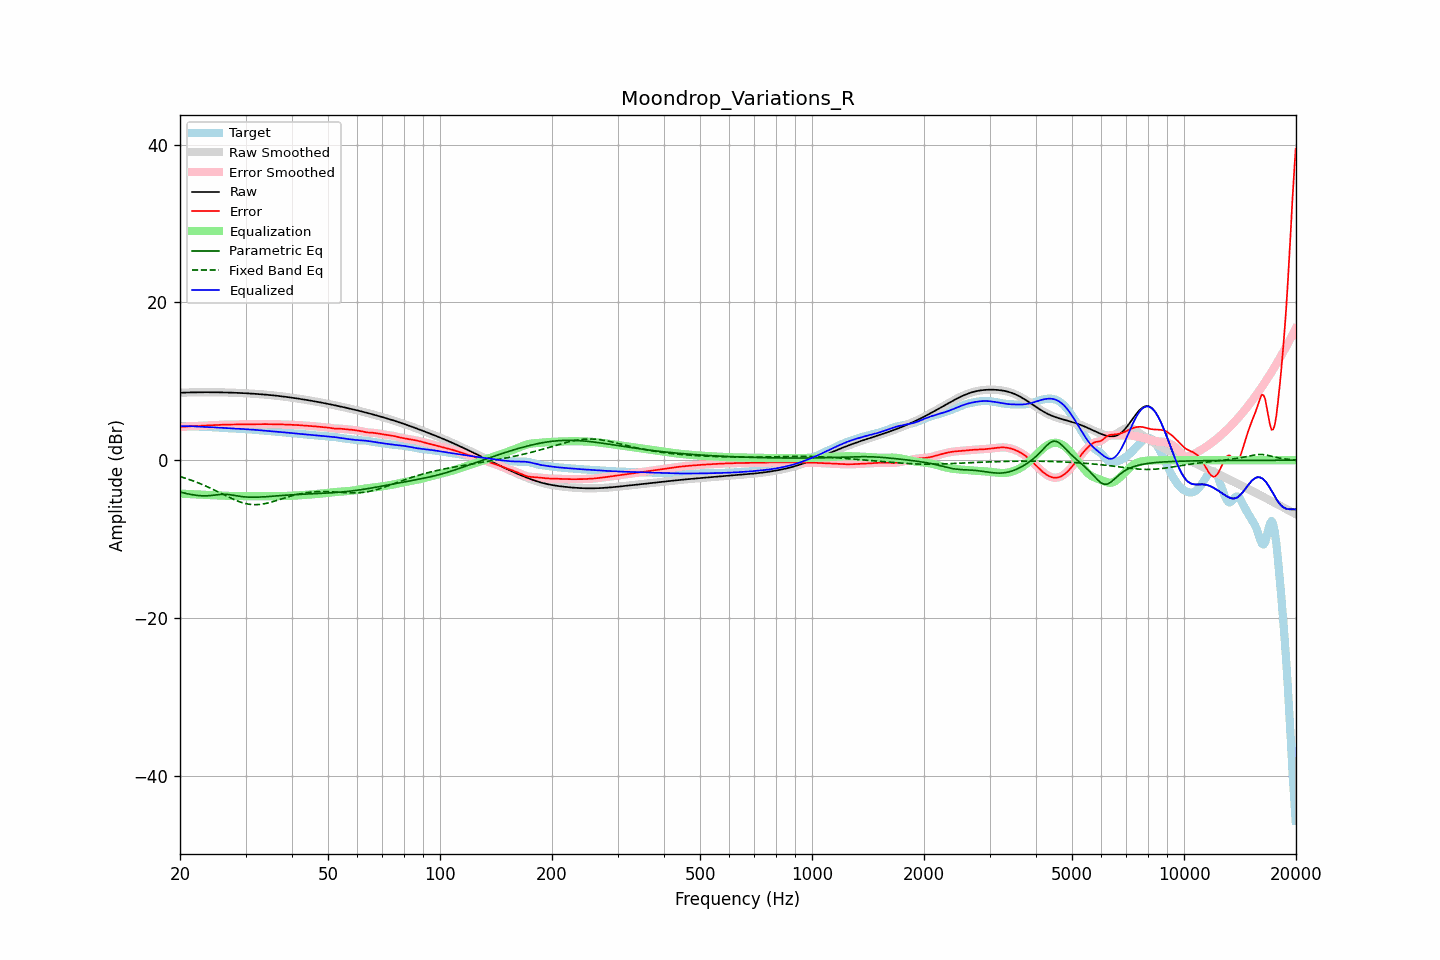

The table this chart was drawn from, first rows:
frequency, raw, error, smoothed, error_smoothed, equalization, parametric_eq, fixed_band_eq, equalized_raw, equalized_smoothed, target
20.00, 8.55, 4.23, 8.55, 4.23, -4.23, -4.02, -2.07, 4.32, 4.32, 4.32
20.20, 8.56, 4.24, 8.56, 4.24, -4.24, -4.07, -2.13, 4.32, 4.32, 4.32
20.40, 8.57, 4.25, 8.57, 4.25, -4.25, -4.12, -2.19, 4.32, 4.32, 4.32
20.61, 8.57, 4.26, 8.57, 4.26, -4.26, -4.17, -2.26, 4.32, 4.32, 4.32
20.81, 8.58, 4.27, 8.58, 4.27, -4.27, -4.22, -2.32, 4.31, 4.31, 4.31
21.02, 8.59, 4.28, 8.59, 4.28, -4.28, -4.26, -2.39, 4.31, 4.31, 4.31
21.23, 8.59, 4.29, 8.59, 4.29, -4.29, -4.31, -2.46, 4.31, 4.31, 4.31
21.44, 8.60, 4.29, 8.60, 4.29, -4.30, -4.34, -2.53, 4.30, 4.30, 4.30
21.66, 8.60, 4.30, 8.60, 4.31, -4.31, -4.38, -2.61, 4.29, 4.29, 4.30
21.87, 8.60, 4.32, 8.60, 4.32, -4.32, -4.41, -2.68, 4.29, 4.29, 4.29
22.09, 8.61, 4.33, 8.61, 4.33, -4.33, -4.44, -2.76, 4.28, 4.28, 4.28
22.31, 8.61, 4.34, 8.61, 4.34, -4.34, -4.46, -2.84, 4.27, 4.27, 4.27
22.54, 8.61, 4.35, 8.61, 4.35, -4.35, -4.49, -2.92, 4.26, 4.26, 4.26
22.76, 8.61, 4.37, 8.61, 4.37, -4.37, -4.50, -3.01, 4.25, 4.25, 4.25
22.99, 8.62, 4.38, 8.62, 4.38, -4.38, -4.51, -3.09, 4.24, 4.24, 4.24
23.22, 8.62, 4.39, 8.62, 4.39, -4.39, -4.51, -3.18, 4.23, 4.23, 4.23
23.45, 8.62, 4.40, 8.62, 4.40, -4.40, -4.51, -3.27, 4.22, 4.22, 4.22
23.69, 8.62, 4.41, 8.62, 4.41, -4.41, -4.51, -3.36, 4.21, 4.21, 4.21
23.92, 8.62, 4.41, 8.62, 4.41, -4.41, -4.50, -3.46, 4.20, 4.20, 4.20
24.16, 8.62, 4.42, 8.62, 4.42, -4.42, -4.48, -3.55, 4.19, 4.19, 4.20
24.40, 8.62, 4.43, 8.62, 4.43, -4.43, -4.46, -3.65, 4.18, 4.18, 4.19
24.65, 8.61, 4.44, 8.61, 4.44, -4.44, -4.44, -3.75, 4.17, 4.17, 4.18
24.89, 8.61, 4.45, 8.61, 4.45, -4.45, -4.41, -3.85, 4.16, 4.16, 4.16
25.14, 8.61, 4.46, 8.61, 4.46, -4.46, -4.39, -3.95, 4.15, 4.15, 4.15
25.39, 8.61, 4.47, 8.61, 4.47, -4.47, -4.36, -4.05, 4.13, 4.13, 4.13
25.65, 8.60, 4.49, 8.60, 4.49, -4.48, -4.34, -4.15, 4.12, 4.12, 4.12
25.91, 8.60, 4.50, 8.60, 4.50, -4.49, -4.33, -4.25, 4.11, 4.11, 4.10
26.16, 8.59, 4.50, 8.59, 4.50, -4.50, -4.32, -4.35, 4.09, 4.09, 4.09
26.43, 8.59, 4.51, 8.59, 4.51, -4.51, -4.32, -4.46, 4.08, 4.08, 4.08
26.69, 8.58, 4.52, 8.58, 4.52, -4.51, -4.33, -4.56, 4.07, 4.07, 4.07
26.96, 8.58, 4.52, 8.58, 4.52, -4.52, -4.34, -4.65, 4.06, 4.06, 4.06
27.23, 8.57, 4.52, 8.57, 4.52, -4.52, -4.37, -4.75, 4.05, 4.05, 4.05
27.50, 8.57, 4.52, 8.57, 4.52, -4.53, -4.40, -4.85, 4.04, 4.04, 4.04
27.77, 8.56, 4.53, 8.56, 4.53, -4.53, -4.43, -4.94, 4.03, 4.03, 4.03
28.05, 8.55, 4.53, 8.55, 4.53, -4.53, -4.47, -5.03, 4.02, 4.02, 4.02
28.33, 8.54, 4.54, 8.54, 4.54, -4.54, -4.50, -5.11, 4.00, 4.00, 4.00
28.62, 8.53, 4.54, 8.53, 4.54, -4.54, -4.54, -5.19, 3.99, 3.99, 3.99
28.90, 8.53, 4.55, 8.53, 4.55, -4.55, -4.57, -5.26, 3.98, 3.98, 3.98
29.19, 8.52, 4.55, 8.52, 4.55, -4.55, -4.60, -5.33, 3.97, 3.97, 3.96
29.48, 8.51, 4.55, 8.51, 4.55, -4.55, -4.62, -5.39, 3.96, 3.96, 3.95
29.78, 8.50, 4.55, 8.50, 4.55, -4.55, -4.64, -5.45, 3.94, 3.94, 3.94
30.08, 8.49, 4.55, 8.49, 4.55, -4.55, -4.66, -5.50, 3.93, 3.93, 3.93
30.38, 8.47, 4.55, 8.47, 4.55, -4.55, -4.67, -5.54, 3.92, 3.92, 3.92
30.68, 8.46, 4.55, 8.46, 4.55, -4.55, -4.68, -5.57, 3.91, 3.91, 3.91
30.99, 8.45, 4.55, 8.45, 4.55, -4.56, -4.69, -5.60, 3.89, 3.89, 3.90
31.30, 8.44, 4.56, 8.44, 4.56, -4.56, -4.69, -5.62, 3.88, 3.88, 3.88
31.61, 8.42, 4.56, 8.42, 4.56, -4.56, -4.69, -5.63, 3.86, 3.86, 3.86
31.93, 8.41, 4.57, 8.41, 4.57, -4.56, -4.69, -5.63, 3.85, 3.85, 3.84
32.24, 8.40, 4.57, 8.40, 4.57, -4.57, -4.68, -5.63, 3.83, 3.83, 3.83
32.57, 8.38, 4.57, 8.38, 4.57, -4.57, -4.67, -5.61, 3.81, 3.81, 3.81
32.89, 8.37, 4.57, 8.37, 4.57, -4.57, -4.66, -5.59, 3.79, 3.79, 3.79
33.22, 8.35, 4.57, 8.35, 4.57, -4.57, -4.65, -5.57, 3.78, 3.78, 3.78
33.55, 8.33, 4.57, 8.33, 4.57, -4.57, -4.64, -5.54, 3.76, 3.76, 3.76
33.89, 8.32, 4.57, 8.32, 4.57, -4.57, -4.63, -5.50, 3.74, 3.74, 3.74
34.23, 8.30, 4.57, 8.30, 4.57, -4.57, -4.62, -5.45, 3.72, 3.72, 3.72
34.57, 8.28, 4.57, 8.28, 4.57, -4.57, -4.60, -5.40, 3.71, 3.71, 3.71
34.92, 8.26, 4.57, 8.26, 4.57, -4.57, -4.59, -5.35, 3.69, 3.69, 3.69
35.27, 8.24, 4.57, 8.24, 4.57, -4.57, -4.57, -5.29, 3.67, 3.67, 3.67
35.62, 8.22, 4.56, 8.22, 4.56, -4.56, -4.55, -5.24, 3.65, 3.65, 3.66
35.97, 8.20, 4.56, 8.20, 4.56, -4.56, -4.54, -5.18, 3.64, 3.64, 3.64
... 635 more rows
